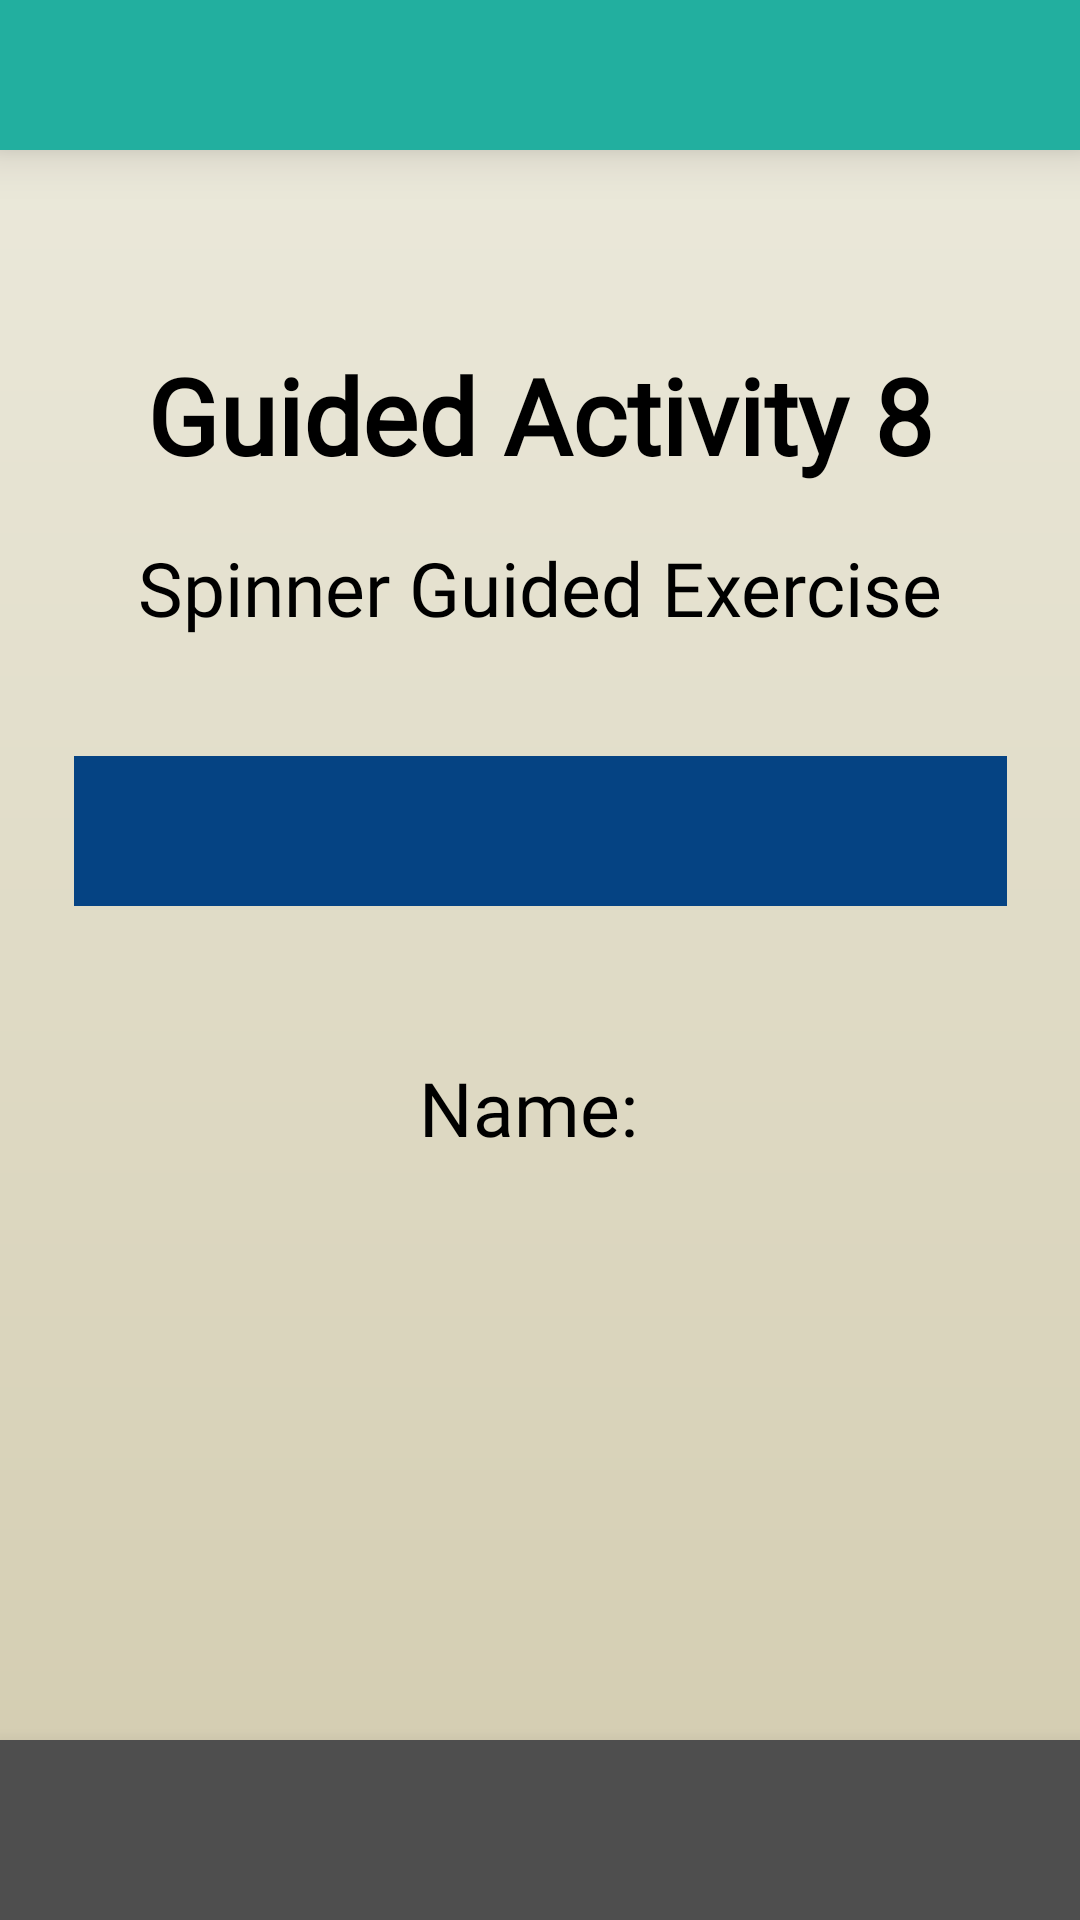

Write the Android layout XML for this screen, with the resource values it uses.
<!-- AndroidManifest.xml: application theme Theme.MyCompilation -->
<!-- res/layout/activity_eighth_guided.xml -->
<?xml version="1.0" encoding="utf-8"?>
<androidx.constraintlayout.widget.ConstraintLayout xmlns:android="http://schemas.android.com/apk/res/android"
    xmlns:app="http://schemas.android.com/apk/res-auto"
    xmlns:tools="http://schemas.android.com/tools"
    android:id="@+id/main"
    android:layout_width="match_parent"
    android:layout_height="match_parent"
    android:background="@drawable/homepage_bg"
    android:orientation="vertical"
    tools:context=".GuidedAct.EighthGuided">

    <LinearLayout
        android:id="@+id/topBar"
        android:layout_width="match_parent"
        android:layout_height="50dp"
        android:background="@color/Teal"
        android:orientation="horizontal"
        app:layout_constraintTop_toTopOf="parent"
        tools:layout_editor_absoluteX="1dp"
        android:elevation="10dp">
    </LinearLayout>

    <LinearLayout
        android:id="@+id/bottomBar"
        android:layout_width="match_parent"
        android:layout_height="60dp"
        android:background="@color/Charcoal_Gray"
        android:orientation="horizontal"
        app:layout_constraintBottom_toBottomOf="parent"
        tools:layout_editor_absoluteX="1dp"
        tools:layout_editor_absoluteY="1dp"
        android:elevation="10dp">
    </LinearLayout>

    <Button
        android:id="@+id/btn_back"
        android:layout_width="50dp"
        android:layout_height="50dp"
        android:layout_marginTop="8dp"
        android:background="@drawable/round_back_button"
        android:contentDescription="Back Button"
        app:layout_constraintEnd_toEndOf="parent"
        app:layout_constraintHorizontal_bias="0.044"
        app:layout_constraintStart_toStartOf="parent"
        app:layout_constraintTop_toBottomOf="@+id/topBar" />

    <TextView
        android:id="@+id/txtTitle"
        android:layout_width="match_parent"
        android:layout_height="wrap_content"
        android:layout_marginTop="65dp"
        android:fontFamily="@font/poppins"
        android:gravity="center"
        android:text="Guided Activity 8"
        android:textColor="@color/black"
        android:textSize="35sp"
        android:textStyle="bold"
        app:layout_constraintTop_toBottomOf="@id/topBar"
        tools:layout_editor_absoluteX="0dp" />

    <TextView
        android:id="@+id/textView3"
        android:layout_width="282dp"
        android:layout_height="83dp"
        android:fontFamily="@font/poppins"
        android:textColor="@color/black"
        android:gravity="center"
        android:text="Spinner Guided Exercise"
        android:textSize="25sp"
        app:layout_constraintBottom_toBottomOf="parent"
        app:layout_constraintEnd_toEndOf="parent"
        app:layout_constraintHorizontal_bias="0.496"
        app:layout_constraintStart_toStartOf="parent"
        app:layout_constraintTop_toTopOf="parent"
        app:layout_constraintVertical_bias="0.277" />

    <Spinner
        android:id="@+id/spnrNamesGE8"
        android:layout_width="311dp"
        android:layout_height="50dp"
        android:autofillHints="Name"
        android:background="@color/Navy_Blue"
        app:layout_constraintBottom_toBottomOf="parent"
        app:layout_constraintEnd_toEndOf="parent"
        app:layout_constraintStart_toStartOf="parent"
        app:layout_constraintTop_toTopOf="parent"
        app:layout_constraintVertical_bias="0.427" />

    <TextView
        android:id="@+id/tvResultGE4"
        android:layout_width="wrap_content"
        android:layout_height="wrap_content"
        android:fontFamily="@font/poppins"
        android:textColor="@color/black"
        android:text="Name: "
        android:textSize="25sp"
        app:layout_constraintBottom_toBottomOf="parent"
        app:layout_constraintEnd_toEndOf="parent"
        app:layout_constraintHorizontal_bias="0.498"
        app:layout_constraintStart_toStartOf="parent"
        app:layout_constraintTop_toTopOf="parent"
        app:layout_constraintVertical_bias="0.581" />

</androidx.constraintlayout.widget.ConstraintLayout>
<!-- resources referenced by this layout -->
<resources>
  <color name="Charcoal_Gray">#4E4E4E</color>
  <color name="Navy_Blue">#054383</color>
  <color name="Teal">#22AF9F</color>
  <color name="black">#000000</color>
  <!-- drawable homepage_bg (drawable) -->
  <?xml version="1.0" encoding="utf-8"?>
  <shape xmlns:android="http://schemas.android.com/apk/res/android">
      <gradient
          android:startColor="@color/Light_Beige"
          android:endColor="@color/Khaki"
          android:type="linear"
          android:angle="270"/>
  </shape>
  <!-- drawable round_back_button (drawable) -->
  <layer-list xmlns:android="http://schemas.android.com/apk/res/android">
      
      <item>
          <shape android:shape="oval">
              <solid android:color="@color/Greyish_Brown" />
          </shape>
      </item>
      
      <item
          android:drawable="@drawable/back_arrow"
          android:gravity="center" />
  </layer-list>
  <style name="Theme.MyCompilation" parent="Base.Theme.MyCompilation" />
  <color name="Light_Beige">#EDEBDE</color>
  <color name="Khaki">#D2CBAE</color>
  <color name="Greyish_Brown">#656161</color>
  <style name="Base.Theme.MyCompilation" parent="Theme.AppCompat.NoActionBar">
          
          
      </style>
</resources>
